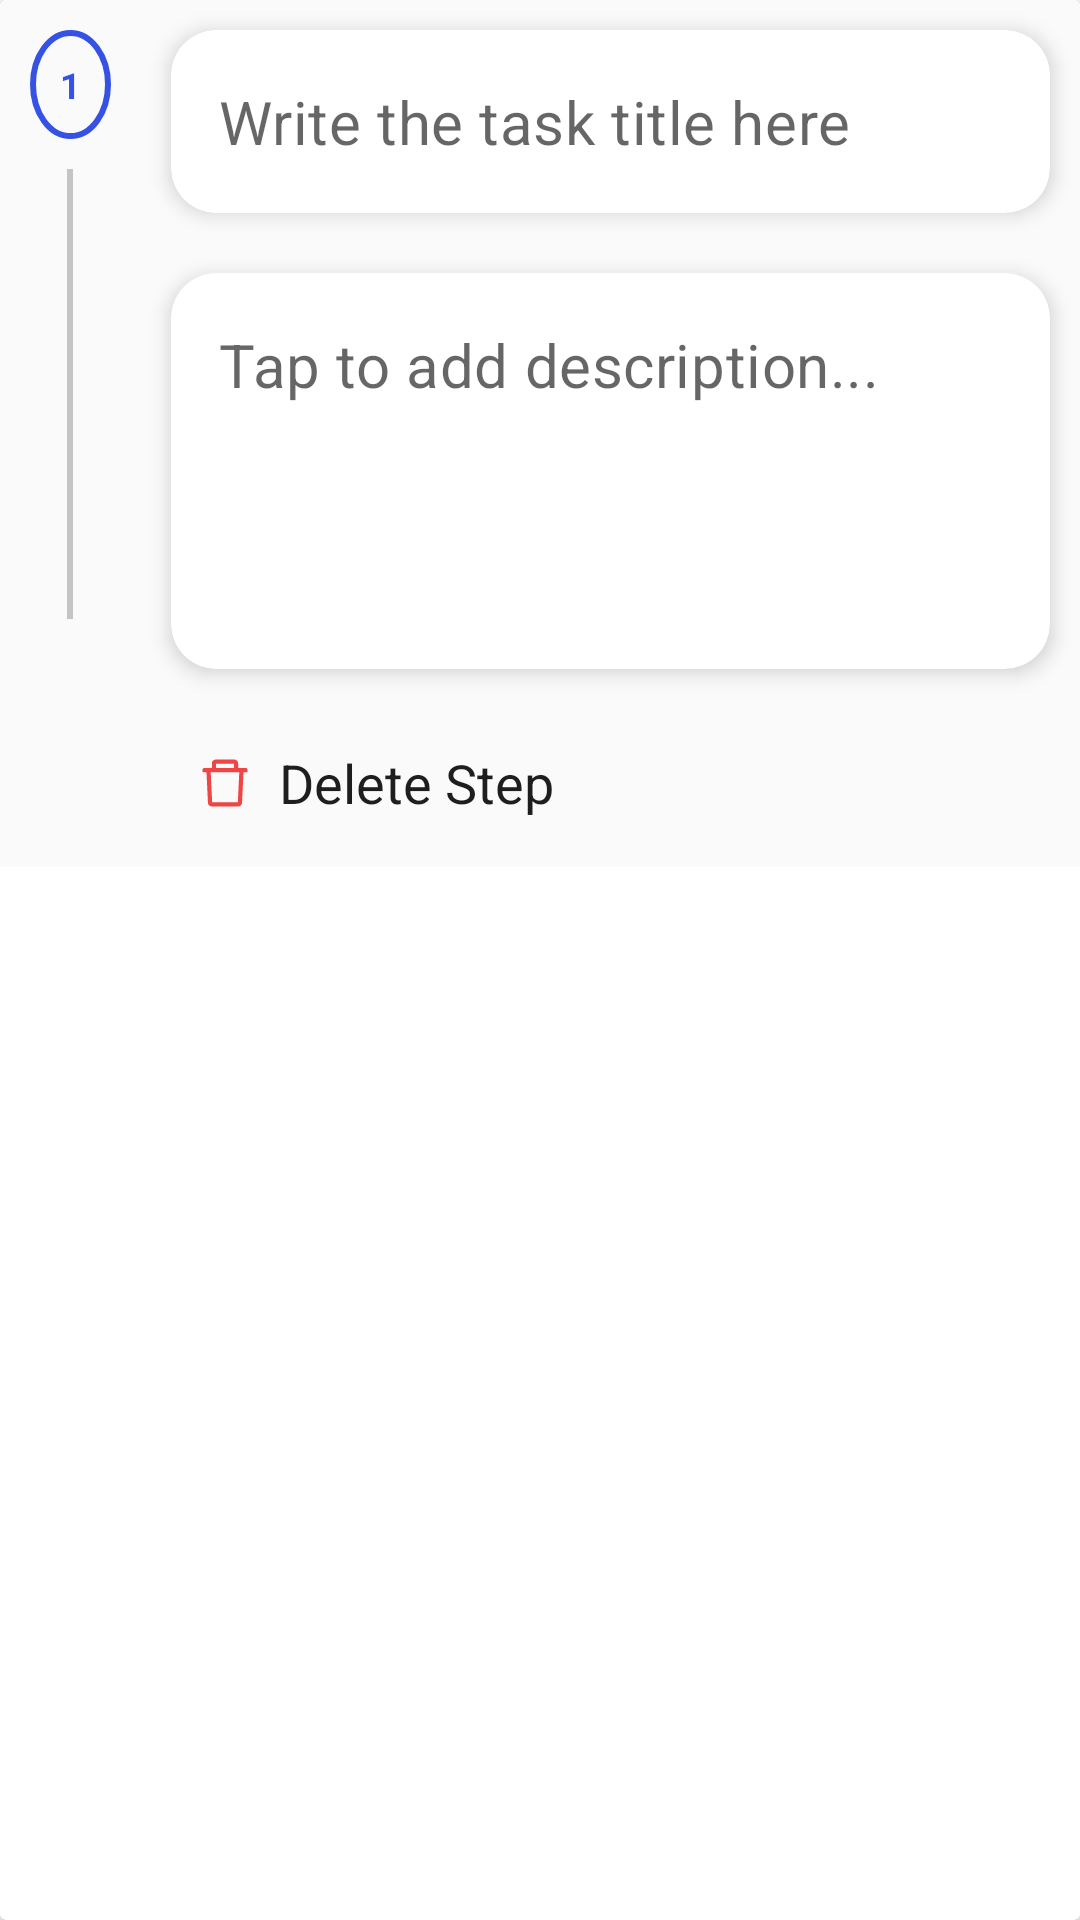

Here is an Android app screen rendered from its layout file. Give the layout XML and the strings, colors and styles it references.
<!-- AndroidManifest.xml: application theme Theme.ToDoList -->
<!-- res/layout/steps_card.xml -->
<?xml version="1.0" encoding="utf-8"?>
<androidx.cardview.widget.CardView xmlns:android="http://schemas.android.com/apk/res/android"
    xmlns:app="http://schemas.android.com/apk/res-auto"
    android:layout_width="match_parent"
    android:layout_height="wrap_content"
    >


    <LinearLayout
        android:layout_width="match_parent"
        android:layout_height="wrap_content"
        android:background="#fafafa"
        android:orientation="horizontal">

        <LinearLayout
            android:layout_width="wrap_content"
            android:layout_height="match_parent"
            android:background="#fafafa"
            android:orientation="vertical"
            android:layout_margin="10dp"
            >

            <TextView
                android:id="@+id/steps_numbertv"
                android:layout_width="wrap_content"
                android:layout_height="wrap_content"
                android:layout_gravity="center"
                android:background="@drawable/edit_custum"
                android:padding="10dp"
                android:text="1"
                android:textColor="#3652E4"
                android:textSize="12sp"
                android:textStyle="bold" />

            <View
                android:layout_width="2dp"
                android:layout_height="150dp"
                android:layout_gravity="center"
                android:layout_margin="10dp"
                android:background="#C4C4C4" />



        </LinearLayout>

        <LinearLayout
            android:layout_width="match_parent"
            android:layout_height="match_parent"
            android:background="#fafafa"
            android:orientation="vertical">


            <com.google.android.material.card.MaterialCardView
                android:layout_width="match_parent"
                android:layout_height="wrap_content"
                android:layout_margin="10dp"
                app:cardCornerRadius="15dp"
                app:cardElevation="4dp">

                <com.google.android.material.textfield.TextInputLayout
                    style="@style/TextInputLayoutNoBorder"
                    android:layout_width="match_parent"
                    android:layout_height="wrap_content">

                    <com.google.android.material.textfield.TextInputEditText
                        android:id="@+id/title_et"
                        android:layout_width="match_parent"
                        android:layout_height="wrap_content"
                        android:hint="Write the task title here"
                        android:inputType="textPersonName"
                        android:textSize="20sp" />
                </com.google.android.material.textfield.TextInputLayout>
            </com.google.android.material.card.MaterialCardView>

            <com.google.android.material.card.MaterialCardView
                android:layout_width="match_parent"
                android:layout_height="wrap_content"
                android:layout_margin="10dp"
                app:cardCornerRadius="15dp"
                app:cardElevation="4dp">

                <com.google.android.material.textfield.TextInputLayout
                    style="@style/TextInputLayoutNoBorder"
                    android:layout_width="match_parent"
                    android:layout_height="wrap_content">

                    <com.google.android.material.textfield.TextInputEditText
                        android:id="@+id/description_et"
                        android:layout_width="match_parent"
                        android:layout_height="wrap_content"
                        android:gravity="top|start"
                        android:hint="Tap to add description..."
                        android:inputType="textMultiLine"
                        android:lines="7"
                        android:minLines="4"
                        android:textSize="20sp"

                        />
                </com.google.android.material.textfield.TextInputLayout>

            </com.google.android.material.card.MaterialCardView>


            <LinearLayout
                android:id="@+id/deletev"
                android:layout_width="wrap_content"
                android:layout_height="wrap_content"
                android:layout_margin="10dp"
                android:gravity="start"
                android:orientation="horizontal">

                <ImageView
                    android:id="@+id/deleteiv"
                    android:layout_width="wrap_content"
                    android:layout_height="wrap_content"
                    android:layout_margin="10dp"
                    app:srcCompat="@drawable/delete" />

                <TextView
                    android:id="@+id/deletetv"
                    android:layout_width="wrap_content"
                    android:layout_height="wrap_content"
                    android:layout_gravity="center"
                    android:text="Delete Step"
                    android:textColor="#1E1E1E"
                    android:textSize="18sp" />

            </LinearLayout>


        </LinearLayout>


    </LinearLayout>


</androidx.cardview.widget.CardView>
<!-- resources referenced by this layout -->
<resources>
  <!-- drawable delete (drawable) -->
  <vector xmlns:android="http://schemas.android.com/apk/res/android"
      android:width="16dp"
      android:height="16dp"
      android:viewportWidth="16"
      android:viewportHeight="16">
    <path
        android:pathData="M5.031,1.594H4.875C4.961,1.594 5.031,1.523 5.031,1.438V1.594H10.969V1.438C10.969,1.523 11.039,1.594 11.125,1.594H10.969V3H12.375V1.438C12.375,0.748 11.814,0.188 11.125,0.188H4.875C4.186,0.188 3.625,0.748 3.625,1.438V3H5.031V1.594ZM14.875,3H1.125C0.779,3 0.5,3.279 0.5,3.625V4.25C0.5,4.336 0.57,4.406 0.656,4.406H1.836L2.318,14.621C2.35,15.287 2.9,15.813 3.566,15.813H12.434C13.102,15.813 13.65,15.289 13.682,14.621L14.164,4.406H15.344C15.43,4.406 15.5,4.336 15.5,4.25V3.625C15.5,3.279 15.221,3 14.875,3ZM12.283,14.406H3.717L3.244,4.406H12.756L12.283,14.406Z"
        android:fillColor="#EF4545"/>
  </vector>
  <!-- drawable edit_custum (drawable) -->
  <?xml version="1.0" encoding="utf-8"?>
  <shape xmlns:android="http://schemas.android.com/apk/res/android"
      android:shape="oval">
  
      <stroke
          android:width="2dp"
          android:color="#3652E4" />
  
      <corners android:radius="100dp"></corners>
  </shape>
  <style name="TextInputLayoutNoBorder" parent="Widget.MaterialComponents.TextInputLayout.OutlinedBox">
          <item name="errorIconDrawable">@null</item>
          <item name="errorIconTint">@null</item>
          <item name="hintEnabled">false</item>
          <item name="boxBackgroundMode">none</item>
      </style>
  <style name="Theme.ToDoList" parent="Theme.MaterialComponents.Light.NoActionBar">
          
          <item name="colorPrimary">@color/black</item>
          <item name="colorPrimaryVariant">@color/transparent</item>
          <item name="colorOnPrimary">@color/white</item>
          
          <item name="colorSecondary">@color/teal_200</item>
          <item name="colorSecondaryVariant">@color/teal_700</item>
          <item name="colorOnSecondary">@color/black</item>
          
          <item name="android:statusBarColor">?attr/colorPrimaryVariant</item>
          
  
  
      </style>
  <color name="black">#FF000000</color>
  <color name="transparent">#000000</color>
  <color name="white">#FFFFFFFF</color>
  <color name="teal_200">#FF03DAC5</color>
  <color name="teal_700">#FF018786</color>
</resources>
